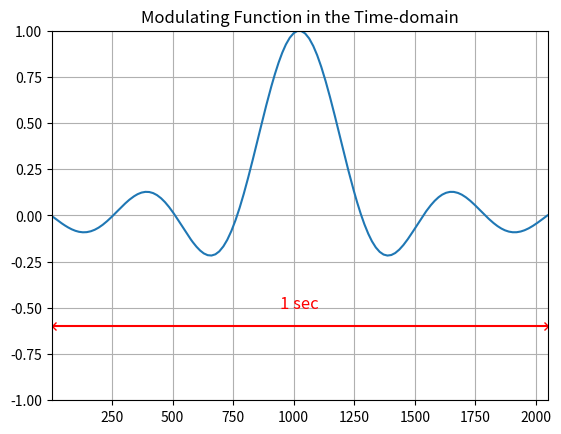
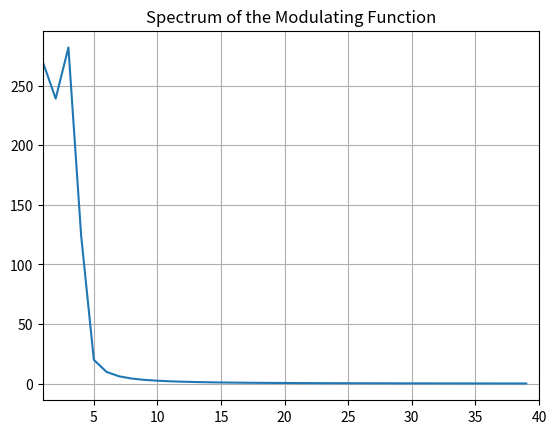
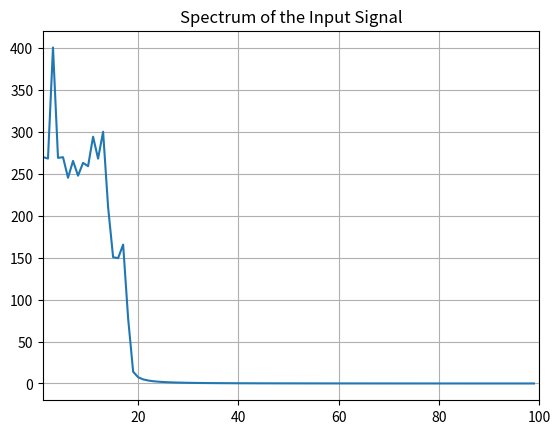
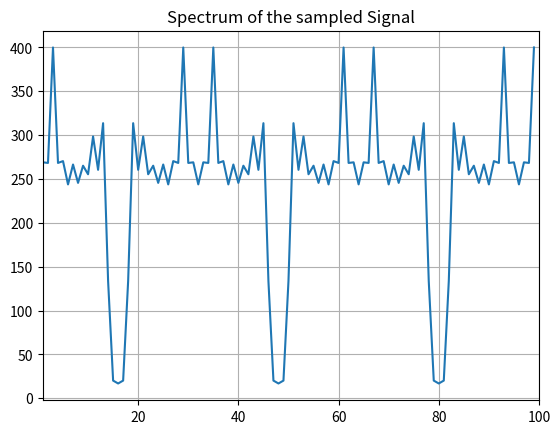

The script that saved these images, in order:
import numpy as np
import matplotlib.pyplot as plt

# %%%%%%%%%%%%%%%%%%%%%%%%%%%%%%%%%%%%%%%%%%%%%%%%%%%%%%%%%%%%%%%%%%%%%%%%%%%
# %                              Example 1.1                                %
# %%%%%%%%%%%%%%%%%%%%%%%%%%%%%%%%%%%%%%%%%%%%%%%%%%%%%%%%%%%%%%%%%%%%%%%%%%%

# %-------------------------Simulation parameters---------------------------%
# %                                                                         %
# %   The number of points used in the simulation equals the main clock     %
# %   frequency = 2048 Hz. The sampling frequency is 2048 Hz / 64 = 32 Hz.  %
# %   The input signal is a truncated  sin(wt)/(wt) function.               %
# %                                                                         %
# %-------------------------------------------------------------------------%

points = 2**11  # 2048 points
S = 64          # sampling period
t = np.arange(1, points + 1)  # clock-times (x 2048) used in the simulation
N = 128         # number of points used in the modulating function

# 生成截断的sinc函数
tt = 8 * np.pi * np.linspace(0, 1, N) - 4 * np.pi + 0.001  # 避免0/0
w = (np.sin(tt) / tt).reshape(-1, 1)  # 转换为列向量，与MATLAB保持一致

# 插值得到调制函数
tw = np.arange(N)
tw = tw * points / (N - 1)
y = np.interp(t, tw, w.flatten())  # 插值

# %---------------------------Graphics--------------------------------------%
# %                                                                         %
# %    figure(1) --> Fig 1.5 page 6                                         %
# %    figure(2) --> Fig 1.6 page 7                                         %
# %                                                                         %
# %-------------------------------------------------------------------------%

plt.figure(1)
plt.plot(y)
plt.grid(True)
plt.title('Modulating Function in the Time-domain')
plt.axis([1, points, -1, 1])

# 计算频谱并绘制参考线（无需hold，直接连续plot即可）
sp = np.abs(np.fft.fft(y))
plt.plot([1, points], [-0.6, -0.6], 'r-x')  # 直接叠加绘制
plt.text(points/2, -0.5, '1 sec', horizontalalignment='center', 
         fontsize=12, color='r')

# 图2：调制函数的频谱
plt.figure(2)
plt.plot(sp[:40])  # 取前40点
plt.title('Spectrum of the Modulating Function')
plt.grid(True)
plt.xlim([1, 40])

# %-------------------------------------------------------------------------%
# %                                                                         %
# %        Modulation of the truncate sinc with pure sine waves             %
# %                                                                         %
# %-------------------------------------------------------------------------%

f1 = 1/1024   # frequencies
f2 = 3/1024
f3 = 5/1024
f4 = 7/1024

# 生成正弦波
sin1 = np.sin(2 * np.pi * f1 * t)
sin2 = np.sin(2 * np.pi * f2 * t)
sin3 = np.sin(2 * np.pi * f3 * t)
sin4 = np.sin(2 * np.pi * f4 * t)

# 分量振幅
k0 = 1
k1 = 1
k2 = 1
k3 = 1
k4 = 1.2

# %-------------------------------------------------------------------------%
# %                                                                         %
# %                Weigthed superposition of components                     %
# %                                                                         %
# %-------------------------------------------------------------------------%

yout = k0 * y + k1 * y * sin1 + k2 * y * sin2 + k3 * y * sin3 + k4 * y * sin4

# %-------------------------------------------------------------------------%
# %                                                                         %
# %                               Sampling                                  %
# %                                                                         %
# %-------------------------------------------------------------------------%

ysamp = np.zeros_like(yout)
index = 0  # Python使用0索引
b = S      # 采样位置

for i in range(points):
    current_i = i + 1  # 转换为MATLAB的1-based索引
    if current_i == b:
        ysamp[i] = yout[index] * S
        b += S
        index += S  # 注意：原MATLAB代码此处可能有逻辑问题，保持一致

# %---------------------------Graphics--------------------------------------%
# %                                                                         %
# %    figure(3) --> Fig 1.7 page 7                                         %
# %    figure(4) --> Fig 1.8 page 8                                         %
# %                                                                         %
# %-------------------------------------------------------------------------%

# 采样前信号的频谱
sp = np.abs(np.fft.fft(yout))
plt.figure(3)
plt.plot(sp[:100])
plt.title('Spectrum of the Input Signal')
plt.grid(True)
plt.xlim([1, 100])

# 采样后信号的频谱
sp_samp = np.abs(np.fft.fft(ysamp))
plt.figure(4)
plt.plot(sp_samp[:100])
plt.title('Spectrum of the sampled Signal')
plt.grid(True)
plt.xlim([1, 100])

plt.show()  # 显示所有图形